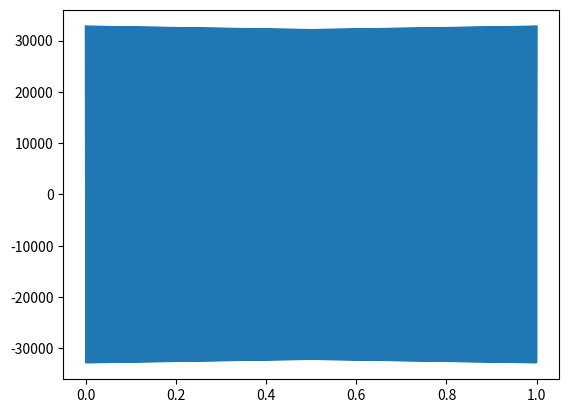
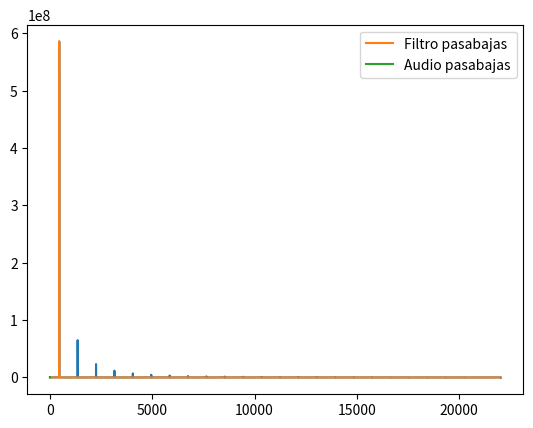

Source code (Python) for these figures, in order:
import numpy as np
import matplotlib.pyplot as plt
from scipy.io.wavfile import write

frecuencia_muestreo = 44100
frecuencia = 450
tiempos = np.linspace(0.0,1.0,frecuencia_muestreo)
amplitud = np.iinfo(np.int16).max

ciclos = frecuencia * tiempos

fracciones, enteros = np.modf(ciclos)
data = fracciones

data = fracciones - 0.5

data = np.abs(data)

data = data - data.mean()

alto, bajo = abs(max(data)), abs(min(data))
data = amplitud * data / max(alto, bajo)

plt.figure()
plt.plot(tiempos,data)
plt.show()

write("Triangulo.wav", frecuencia_muestreo, data.astype(np.int16))

cantidad_muestras = len(data)
periodo_muestreo = 1.0 / frecuencia_muestreo
transformada = np.fft.rfft(data)
frecuencias = np.fft.rfftfreq(cantidad_muestras, periodo_muestreo)

plt.figure()
plt.plot(frecuencias, np.abs(transformada))
# plt.show()

# Ejercicio Clase

# 1.- Obtener en Hz las frecuencias de los armonicos de la señal

print(frecuencias[transformada > 100000])
    
# 2.- Aplicarle un filtro pasabajas que solo deje pasar la Freq Fundamental y luego aplicarle una transformada inversa

pasa_bajas = transformada.copy()
pasa_bajas[frecuencias > frecuencia] *= 0

pasa_bajas_data = np.fft.irfft(pasa_bajas)

# graficarlas y crear un archivo wav para escucharlas

write("triangulo_pasabajas.wav", frecuencia_muestreo, pasa_bajas_data.astype(np.int16))

plt.plot(frecuencias, np.abs(pasa_bajas), label="Filtro pasabajas")
plt.legend()
plt.show()

plt.plot(tiempos,pasa_bajas_data, label="Audio pasabajas")
plt.legend()
plt.show()